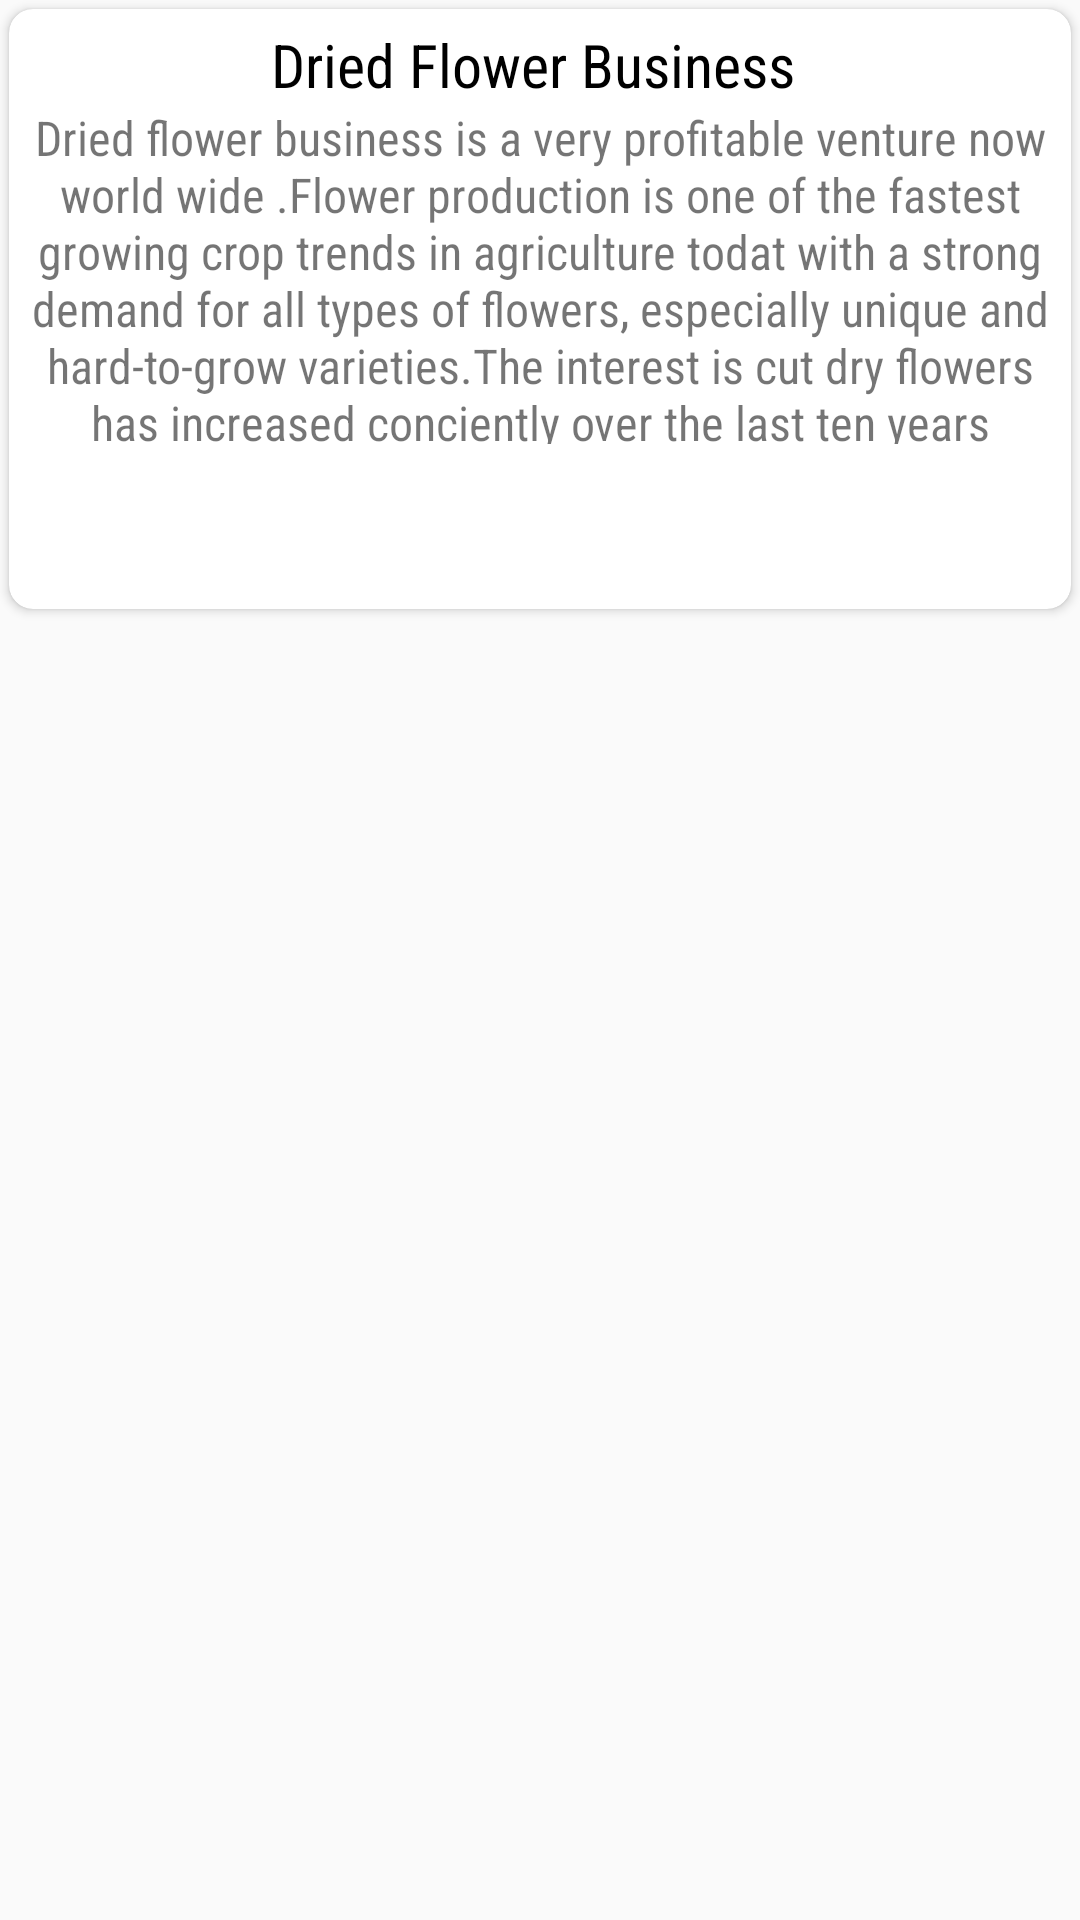

Produce the Android XML layout that renders to this screen, including the resource entries it uses.
<!-- AndroidManifest.xml: application theme AppTheme -->
<!-- res/layout/fragment_investment.xml -->
<?xml version="1.0" encoding="utf-8"?>
<FrameLayout xmlns:android="http://schemas.android.com/apk/res/android"
    xmlns:tools="http://schemas.android.com/tools"
    android:layout_width="match_parent"
    android:layout_height="match_parent"
    xmlns:app="http://schemas.android.com/apk/res-auto"
    tools:context=".InvestmentFragment">

    <android.support.v7.widget.CardView
        android:layout_width="match_parent"
        app:cardCornerRadius="8dp"
        android:layout_margin="3dp"
        android:layout_height="200dp">
        <LinearLayout
            android:padding="5dp"
            android:layout_width="match_parent"
            android:orientation="vertical"
            android:layout_height="150dp">
            <TextView
                android:layout_width="match_parent"
                android:textSize="20sp"
                android:textColor="#000000"
                android:fontFamily="sans-serif-condensed"
                android:text="Dried Flower Business "
                android:gravity="center_horizontal"
                android:layout_gravity="center_horizontal"
                android:layout_height="wrap_content" />
            <TextView
                android:layout_width="match_parent"
                android:textSize="16sp"
                android:fontFamily="sans-serif-condensed"
                android:text="Dried flower business is a very profitable venture now world wide .Flower production is one of the fastest growing crop trends in agriculture todat with a strong demand for all types of flowers, especially unique and hard-to-grow varieties.The interest is cut dry flowers has increased conciently over the last ten years"
                android:gravity="center_horizontal"
                android:layout_gravity="center_horizontal"
                android:layout_height="wrap_content" />
            <TextView
                android:layout_width="match_parent"
                android:textSize="16sp"
                android:textColor="#bf1414"
                android:text="Read more..."
                android:fontFamily="sans-serif-condensed"
                android:gravity="center_horizontal"
                android:layout_gravity="center_horizontal"
                android:layout_height="wrap_content" />

        </LinearLayout>
    </android.support.v7.widget.CardView>

</FrameLayout>
<!-- resources referenced by this layout -->
<resources>
  <style name="AppTheme" parent="Theme.AppCompat.Light.NoActionBar">
          
          <item name="colorPrimary">@color/colorPrimary</item>
          <item name="colorPrimaryDark">@color/colorPrimaryDark</item>
          <item name="colorAccent">@color/colorAccent</item>
  
          <item name="android:windowTranslucentNavigation">true</item>
          <item name="android:windowTranslucentStatus">true</item>
      </style>
  <color name="colorPrimary">#09cc50</color>
  <color name="colorPrimaryDark">#09cc50</color>
  <color name="colorAccent">#7e4459</color>
</resources>
